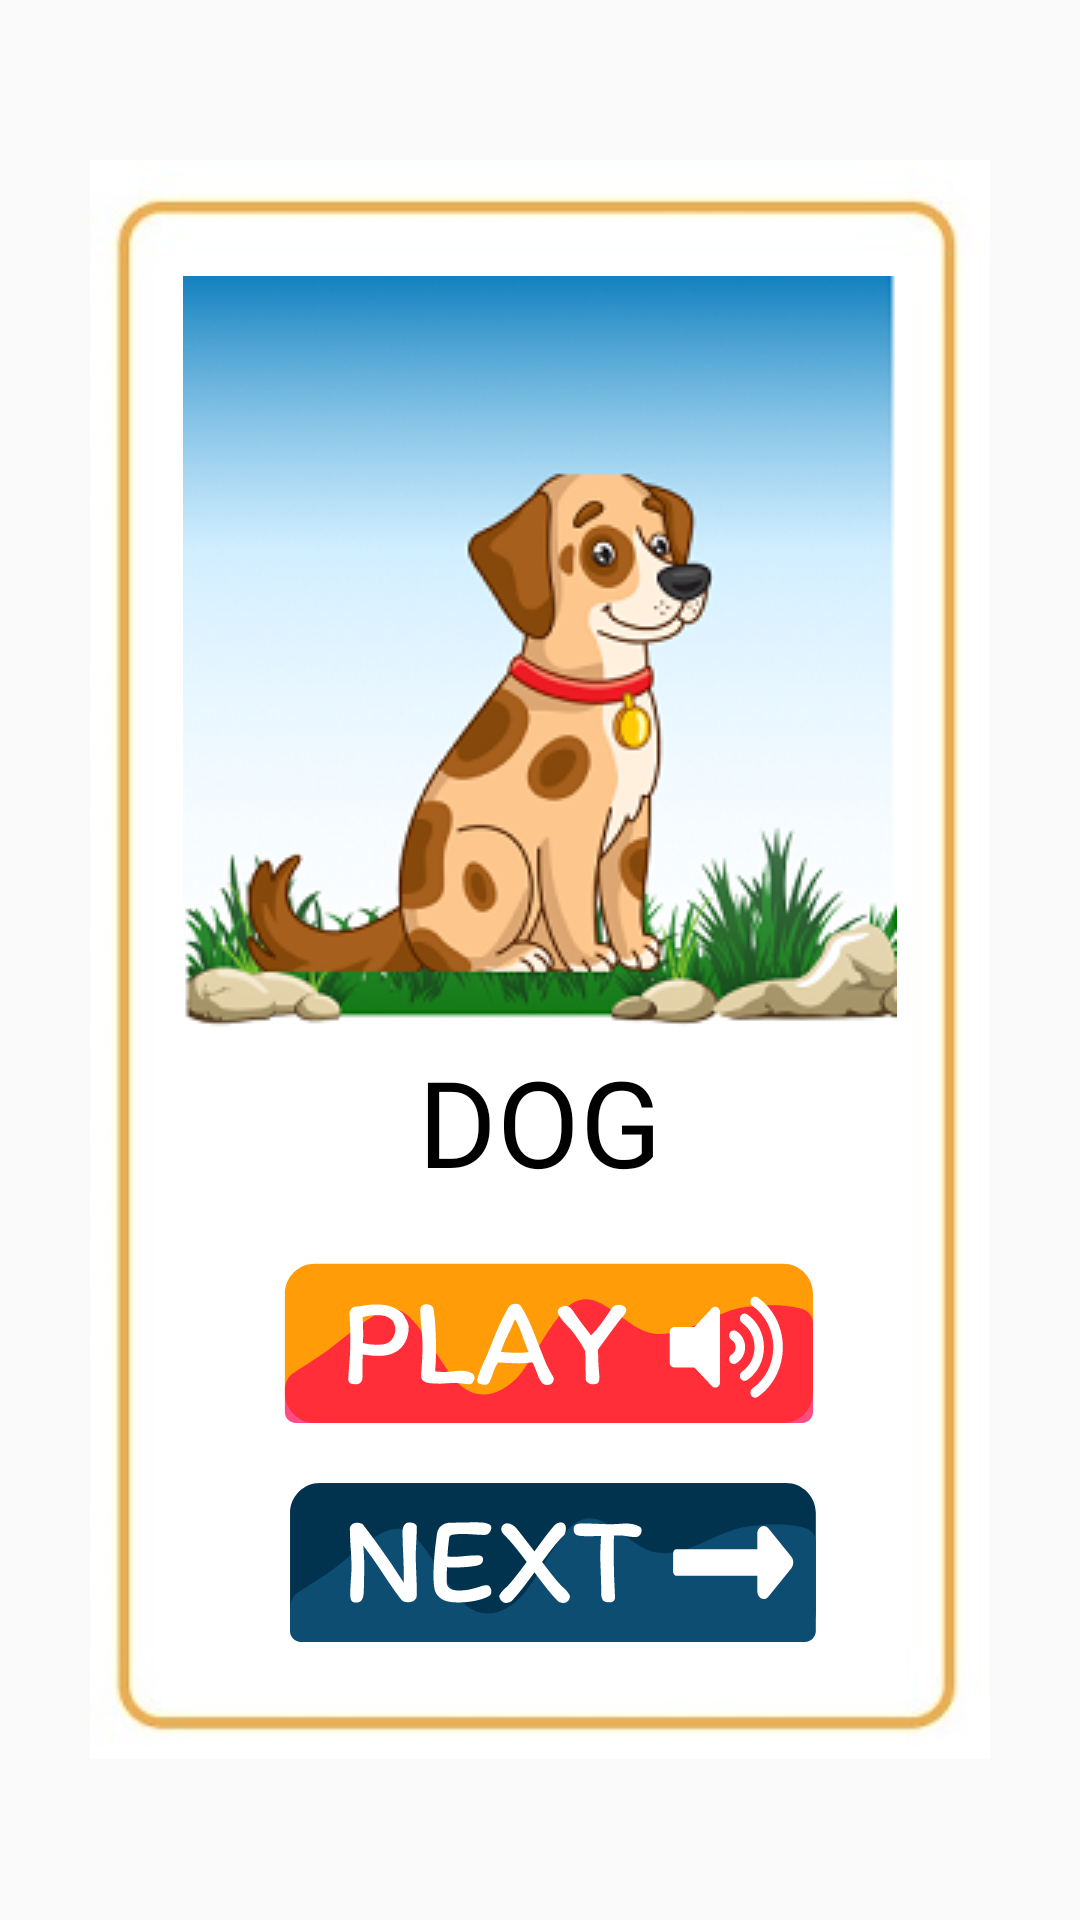

Write the Android layout XML for this screen, with the resource values it uses.
<!-- AndroidManifest.xml: application theme Theme.AppCompat.Light.NoActionBar -->
<!-- res/layout/fragment_flashcard_fragment2.xml -->
<?xml version="1.0" encoding="utf-8"?>
<LinearLayout xmlns:android="http://schemas.android.com/apk/res/android"
    xmlns:app="http://schemas.android.com/apk/res-auto"
    xmlns:tools="http://schemas.android.com/tools"
    android:layout_width="match_parent"
    android:layout_height="match_parent"
    tools:context=".Flashcard_fragment"
    android:layout_gravity="center"
    android:gravity="center">

    <LinearLayout
        android:layout_width="wrap_content"
        android:layout_height="wrap_content"
        android:gravity="center"
        android:background="@drawable/fcbackpic"
        android:layout_gravity="center"
        android:orientation="vertical">

        <ImageView
            android:id="@+id/anipic"
            android:layout_marginTop="20dp"
            android:layout_width="wrap_content"
            android:layout_height="wrap_content"
            android:src="@drawable/dog"/>

        <TextView
            android:id="@+id/aniname"
            android:layout_width="wrap_content"
            android:layout_height="wrap_content"
            android:fontFamily="@font/aclonica"
            android:text="DOG"
            android:textColor="#000"
            android:textSize="40sp" />

        <Button
            android:id="@+id/playb"
            android:layout_width="wrap_content"
            android:layout_height="wrap_content"
            android:layout_margin="20dp"
            android:background="@drawable/playbutton" />

        <Button
            android:id="@+id/nextb"
            android:layout_width="wrap_content"
            android:layout_height="wrap_content"
            android:background="@drawable/nextbutton"
            android:layout_marginBottom="20dp"/>

    </LinearLayout>
</LinearLayout>
<!-- resources referenced by this layout -->
<resources>
  <!-- drawable dog: png bitmap (drawable, 85143 bytes) -->
  <!-- drawable fcbackpic: jpeg bitmap (drawable, 12351 bytes) -->
  <!-- drawable nextbutton: vector/xml drawable (drawable, 5140 chars, omitted) -->
  <!-- drawable playbutton: vector/xml drawable (drawable, 5557 chars, omitted) -->
</resources>
